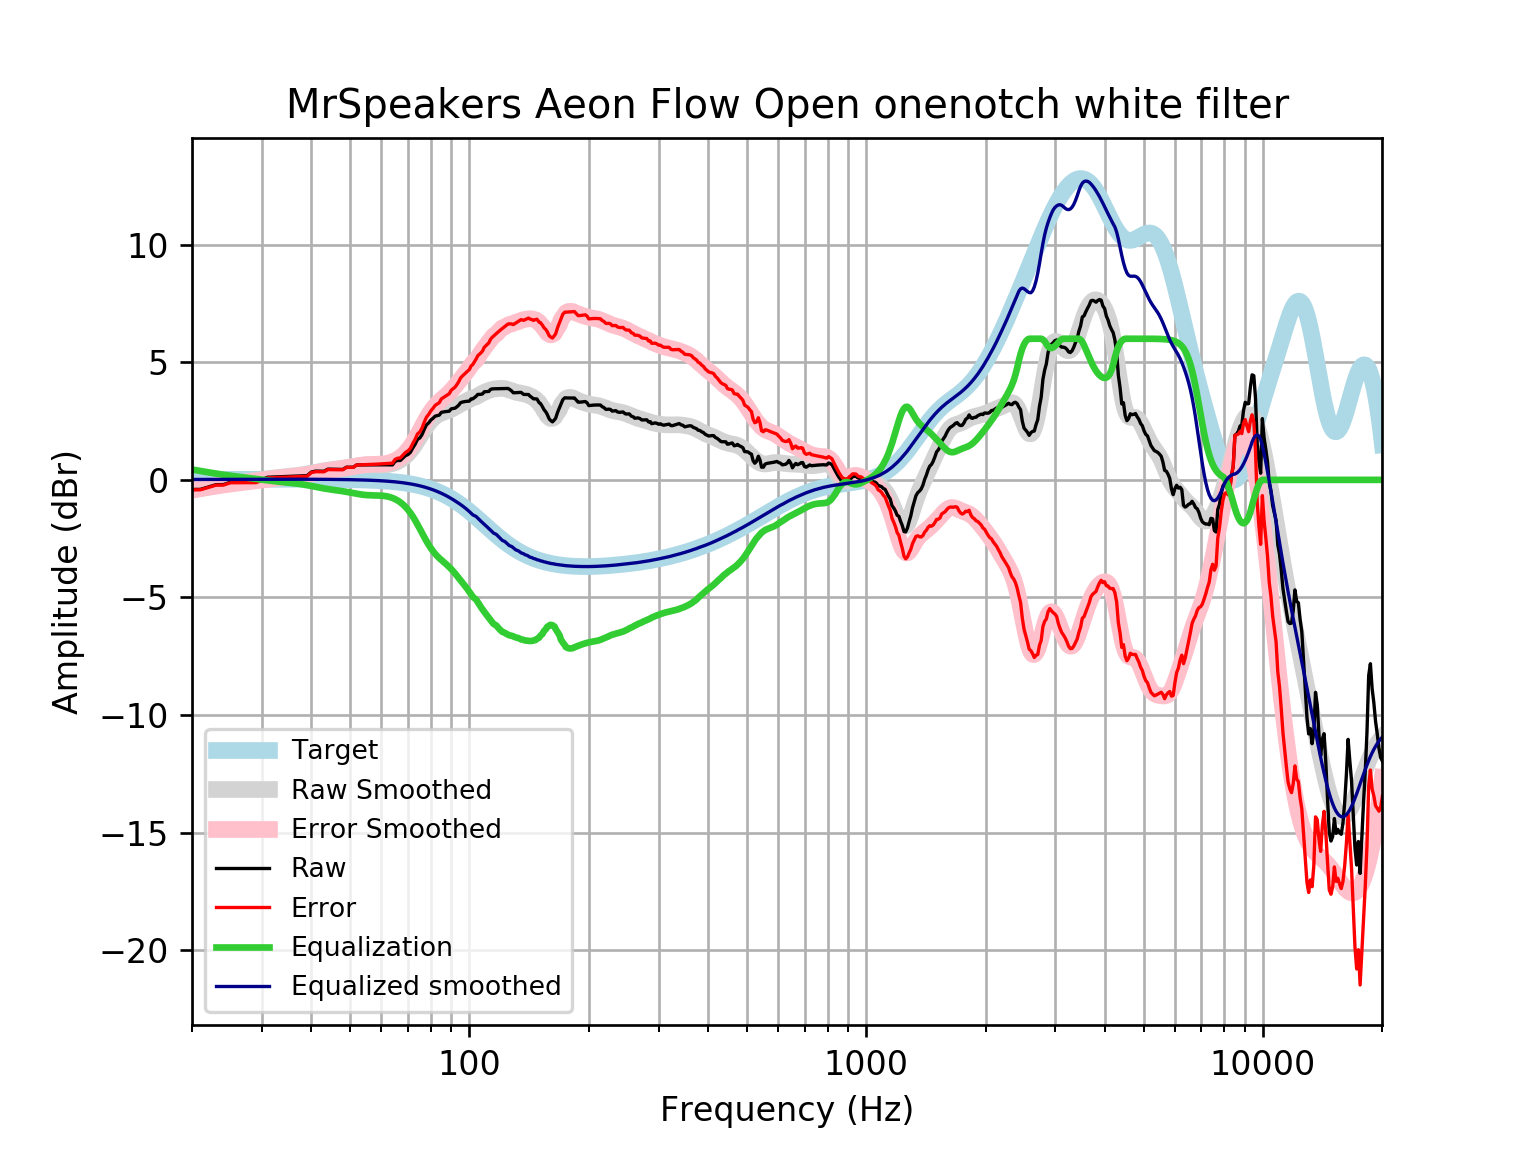

The data file committed next to this chart (first rows):
frequency, raw, error, smoothed, error_smoothed, equalization, equalized_raw, equalized_smoothed, target
20, -0.4075, -0.424, -0.4246, -0.441, 0.441, 0.03352, 0.01646, 0.01648
21, -0.4036, -0.4213, -0.3601, -0.3778, 0.3778, -0.02584, 0.01765, 0.01765
22, -0.3036, -0.3223, -0.3007, -0.3195, 0.3195, 0.01595, 0.01877, 0.01876
23, -0.2038, -0.2236, -0.2464, -0.2663, 0.2663, 0.06248, 0.01984, 0.01983
24, -0.2005, -0.2213, -0.1971, -0.218, 0.218, 0.01752, 0.02085, 0.02084
25, -0.1013, -0.1231, -0.1543, -0.1761, 0.1761, 0.0748, 0.02181, 0.02179
26, -0.0993, -0.122, -0.1159, -0.1386, 0.1386, 0.03933, 0.02271, 0.02269
27, -0.09792, -0.1215, -0.08063, -0.1042, 0.1042, 0.006268, 0.02355, 0.02353
28, -0.09633, -0.1206, -0.04696, -0.07129, 0.07129, -0.02504, 0.02433, 0.02431
29, -0.09353, -0.1186, -0.01383, -0.03887, 0.03887, -0.05466, 0.02504, 0.02502
30, 0.007639, -0.01802, 0.01861, -0.007067, 0.007067, 0.01471, 0.02567, 0.02566
31, 0.1108, 0.08457, 0.04955, 0.02333, -0.02333, 0.08746, 0.02623, 0.02622
32, 0.119, 0.09229, 0.07796, 0.05127, -0.05127, 0.0677, 0.02668, 0.02668
33, 0.1279, 0.1009, 0.1032, 0.07614, -0.07614, 0.05179, 0.02704, 0.02704
34, 0.1372, 0.1099, 0.1255, 0.09824, -0.09824, 0.03894, 0.02728, 0.02728
35, 0.1466, 0.1192, 0.1464, 0.119, -0.119, 0.02766, 0.0274, 0.0274
36, 0.1561, 0.1287, 0.1677, 0.1403, -0.1403, 0.01579, 0.02739, 0.02739
37, 0.1652, 0.138, 0.1916, 0.1644, -0.1644, 0.0008338, 0.02723, 0.02723
38, 0.1731, 0.1462, 0.2195, 0.1926, -0.1926, -0.01944, 0.02691, 0.02692
39, 0.1787, 0.1523, 0.2514, 0.225, -0.225, -0.04625, 0.02643, 0.02644
40, 0.3346, 0.3088, 0.2862, 0.2604, -0.2604, 0.0742, 0.02578, 0.02579
41, 0.3732, 0.3483, 0.3218, 0.2968, -0.2968, 0.07644, 0.02495, 0.02496
42, 0.3699, 0.346, 0.3557, 0.3318, -0.3318, 0.0381, 0.02393, 0.02393
43, 0.3651, 0.3424, 0.3863, 0.3635, -0.3635, 0.001586, 0.02272, 0.02272
44, 0.4566, 0.4353, 0.4126, 0.3913, -0.3913, 0.06528, 0.0213, 0.0213
45, 0.4523, 0.4327, 0.4353, 0.4156, -0.4156, 0.0367, 0.01968, 0.01967
46, 0.4489, 0.4311, 0.4557, 0.4379, -0.4379, 0.01107, 0.01785, 0.01783
47, 0.4462, 0.4305, 0.4756, 0.4598, -0.4598, -0.0136, 0.01579, 0.01577
48, 0.444, 0.4306, 0.4966, 0.4831, -0.4831, -0.03912, 0.0135, 0.01347
49, 0.5386, 0.5277, 0.5195, 0.5085, -0.5085, 0.03009, 0.01097, 0.01094
50, 0.5373, 0.5292, 0.5439, 0.5357, -0.5357, 0.001629, 0.008186, 0.008144
51, 0.5369, 0.5318, 0.5685, 0.5634, -0.5634, -0.02657, 0.005126, 0.00508
52, 0.6338, 0.6321, 0.5917, 0.5899, -0.5899, 0.04384, 0.001774, 0.001724
53, 0.635, 0.637, 0.6115, 0.6134, -0.6134, 0.02168, -0.001894, -0.001946
54, 0.6366, 0.6425, 0.6263, 0.6322, -0.6322, 0.004348, -0.005905, -0.005958
55, 0.6378, 0.6481, 0.6355, 0.6458, -0.6458, -0.00801, -0.01029, -0.01034
56, 0.6385, 0.6536, 0.6393, 0.6544, -0.6544, -0.01594, -0.01508, -0.01514
57, 0.6386, 0.659, 0.6388, 0.6592, -0.6592, -0.02052, -0.02033, -0.02038
58, 0.6387, 0.6648, 0.6359, 0.662, -0.662, -0.02329, -0.02607, -0.02611
59, 0.639, 0.6714, 0.633, 0.6653, -0.6653, -0.02627, -0.03234, -0.03238
60, 0.6397, 0.6789, 0.6324, 0.6716, -0.6716, -0.03196, -0.03921, -0.03925
61, 0.6402, 0.687, 0.6366, 0.6833, -0.6833, -0.04311, -0.04672, -0.04675
62, 0.6401, 0.695, 0.6475, 0.7025, -0.7025, -0.06238, -0.05494, -0.05496
63, 0.6388, 0.7027, 0.6667, 0.7306, -0.7306, -0.09181, -0.06392, -0.06393
64, 0.6364, 0.7102, 0.6953, 0.769, -0.769, -0.1326, -0.07372, -0.07373
65, 0.788, 0.8724, 0.734, 0.8184, -0.8184, -0.03049, -0.0844, -0.08441
66, 0.8242, 0.9202, 0.7838, 0.8798, -0.8798, -0.05562, -0.09604, -0.09603
67, 0.824, 0.9327, 0.8454, 0.954, -0.954, -0.13, -0.1087, -0.1087
68, 0.9233, 1.046, 0.9198, 1.042, -1.042, -0.1189, -0.1224, -0.1224
69, 1.026, 1.164, 1.008, 1.145, -1.145, -0.1191, -0.1372, -0.1372
70, 1.075, 1.228, 1.111, 1.265, -1.265, -0.1899, -0.1533, -0.1533
71, 1.166, 1.336, 1.23, 1.401, -1.401, -0.235, -0.1706, -0.1706
72, 1.353, 1.542, 1.363, 1.552, -1.552, -0.1993, -0.1892, -0.1892
73, 1.513, 1.722, 1.508, 1.717, -1.717, -0.204, -0.2092, -0.2092
74, 1.719, 1.95, 1.663, 1.893, -1.893, -0.1739, -0.2306, -0.2305
75, 1.78, 2.034, 1.822, 2.075, -2.075, -0.2951, -0.2535, -0.2534
76, 1.926, 2.204, 1.981, 2.259, -2.259, -0.3328, -0.2778, -0.2778
77, 2.155, 2.459, 2.134, 2.438, -2.438, -0.2828, -0.3037, -0.3037
78, 2.338, 2.669, 2.277, 2.608, -2.608, -0.2696, -0.3312, -0.3312
79, 2.425, 2.785, 2.405, 2.765, -2.765, -0.3401, -0.3604, -0.3603
... 553 more rows
